The GitHub repository littlhe/Glaucoma-Detection contains a labelled image folder "Dataset1" with 2 categories: abnormal, normal. Examples follow, each with its label.

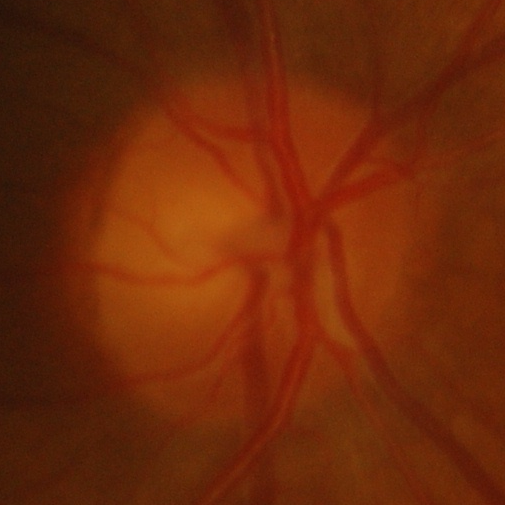
Label: normal

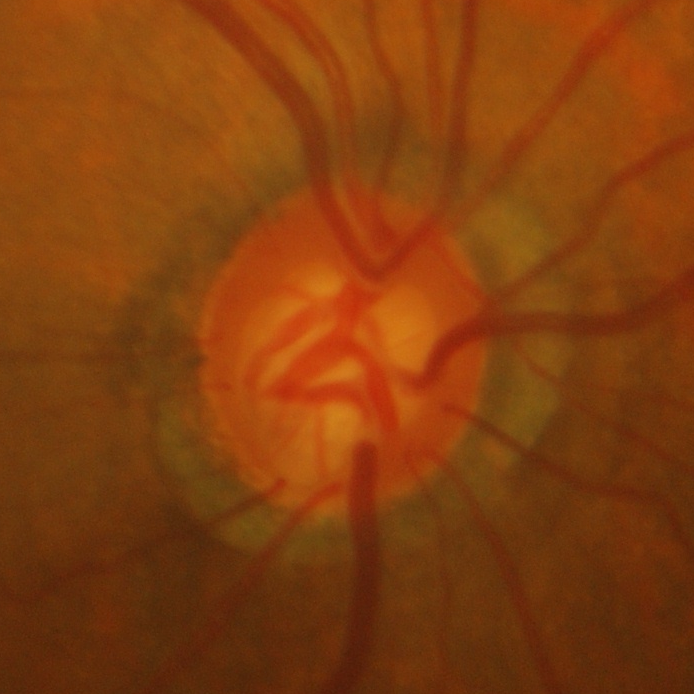
Label: abnormal

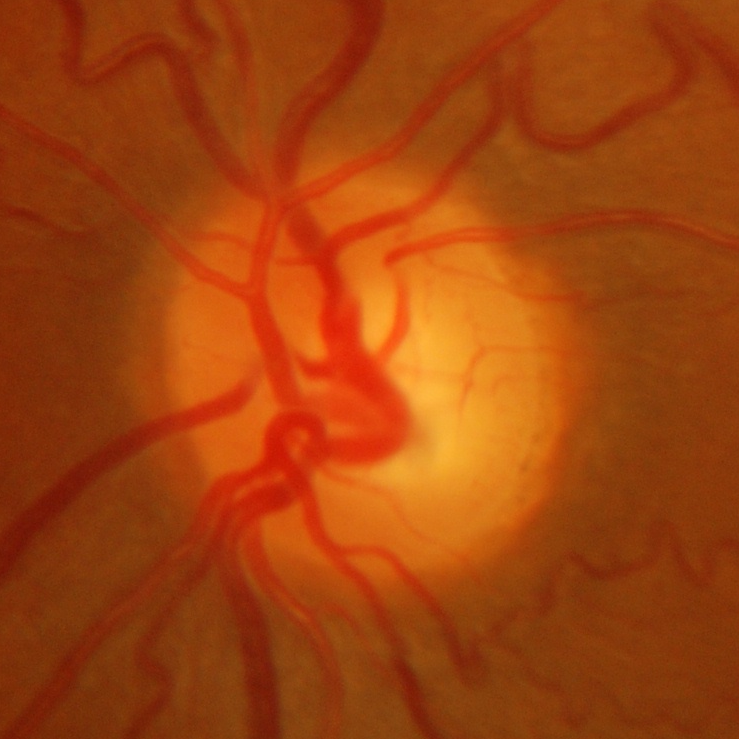
Label: normal

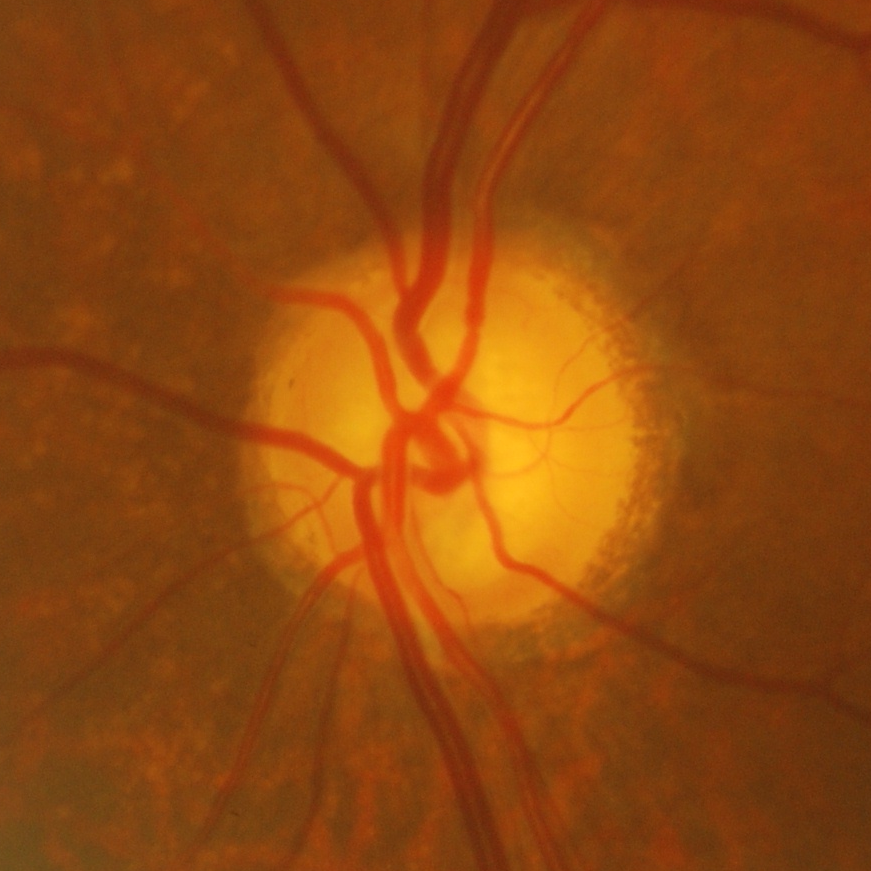
Label: abnormal

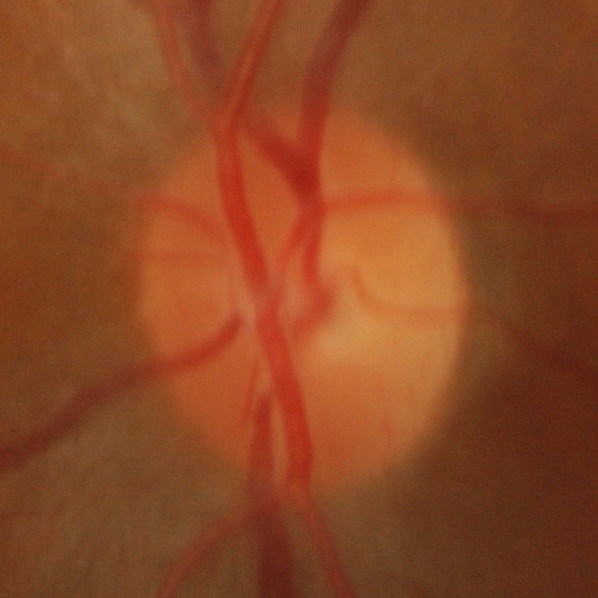
Label: normal

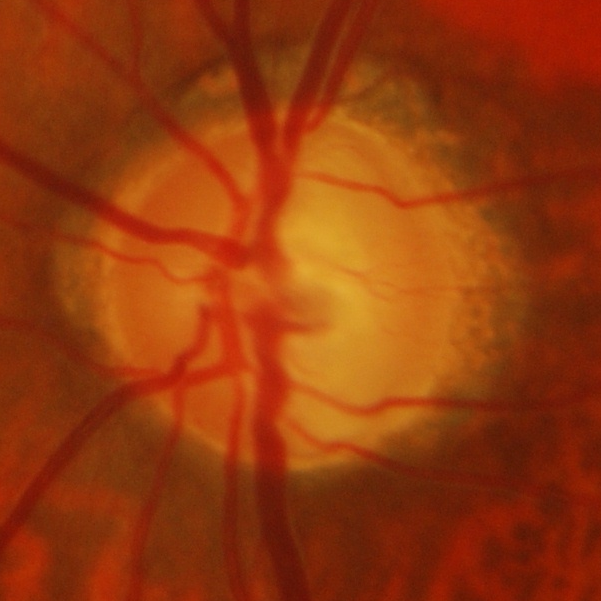
Label: abnormal
